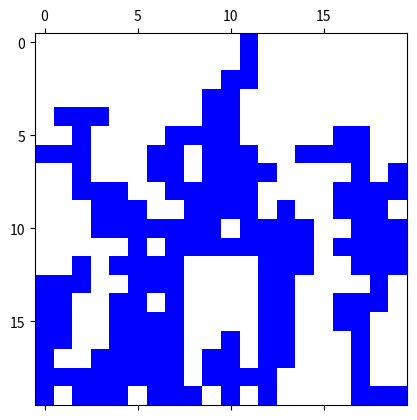

This figure's Python source:
import matplotlib.pyplot as plt
from matplotlib.colors import ListedColormap
import numpy as np

# Random matrix


matrix = [
    [0, 0, 0, 0, 0, 0, 0, 0, 0, 0, 0, 1, 0, 0, 0, 0, 0, 0, 0, 0,],
    [0, 0, 0, 0, 0, 0, 0, 0, 0, 0, 0, 1, 0, 0, 0, 0, 0, 0, 0, 0,],
    [0, 0, 0, 0, 0, 0, 0, 0, 0, 0, 1, 1, 0, 0, 0, 0, 0, 0, 0, 0,],
    [0, 0, 0, 0, 0, 0, 0, 0, 0, 1, 1, 0, 0, 0, 0, 0, 0, 0, 0, 0,],
    [0, 1, 1, 1, 0, 0, 0, 0, 0, 1, 1, 0, 0, 0, 0, 0, 0, 0, 0, 0,],
    [0, 0, 1, 0, 0, 0, 0, 1, 1, 1, 1, 0, 0, 0, 0, 0, 1, 1, 0, 0,],
    [1, 1, 1, 0, 0, 0, 1, 1, 0, 1, 1, 1, 0, 0, 1, 1, 1, 1, 0, 0,],
    [0, 0, 1, 0, 0, 0, 1, 1, 0, 1, 1, 1, 1, 0, 0, 0, 0, 1, 0, 1,],
    [0, 0, 1, 1, 1, 0, 0, 1, 1, 1, 1, 1, 0, 0, 0, 0, 1, 1, 1, 1,],
    [0, 0, 0, 1, 1, 1, 0, 0, 1, 1, 1, 1, 0, 1, 0, 0, 1, 1, 1, 0,],
    [0, 0, 0, 1, 1, 1, 1, 1, 1, 1, 0, 1, 1, 1, 1, 0, 0, 1, 1, 1,],
    [0, 0, 0, 0, 0, 1, 0, 1, 1, 1, 1, 1, 1, 1, 1, 0, 1, 1, 1, 1,],
    [0, 0, 1, 0, 1, 1, 1, 1, 0, 0, 0, 0, 1, 1, 1, 0, 0, 1, 1, 1,],
    [1, 1, 1, 0, 0, 1, 1, 1, 0, 0, 0, 0, 1, 1, 0, 0, 0, 0, 1, 0,],
    [1, 1, 0, 0, 1, 1, 0, 1, 0, 0, 0, 0, 1, 1, 0, 0, 1, 1, 1, 0,],
    [1, 1, 0, 0, 1, 1, 1, 1, 0, 0, 0, 0, 1, 1, 0, 0, 1, 1, 0, 0,],
    [1, 1, 0, 0, 1, 1, 1, 1, 0, 0, 1, 0, 1, 1, 0, 0, 0, 1, 0, 0,],
    [1, 0, 0, 1, 1, 1, 1, 1, 0, 1, 1, 0, 1, 1, 0, 0, 0, 1, 0, 0,],
    [1, 1, 1, 1, 1, 1, 1, 1, 0, 1, 1, 1, 1, 0, 0, 0, 0, 1, 0, 0,],
    [1, 0, 1, 1, 1, 0, 1, 1, 1, 0, 1, 0, 1, 0, 0, 0, 0, 1, 1, 1,]]



cmapmine = ListedColormap(['w', 'b'], N=2)

plt.matshow(matrix, cmap=cmapmine, vmin=0, vmax=1)

plt.show()
